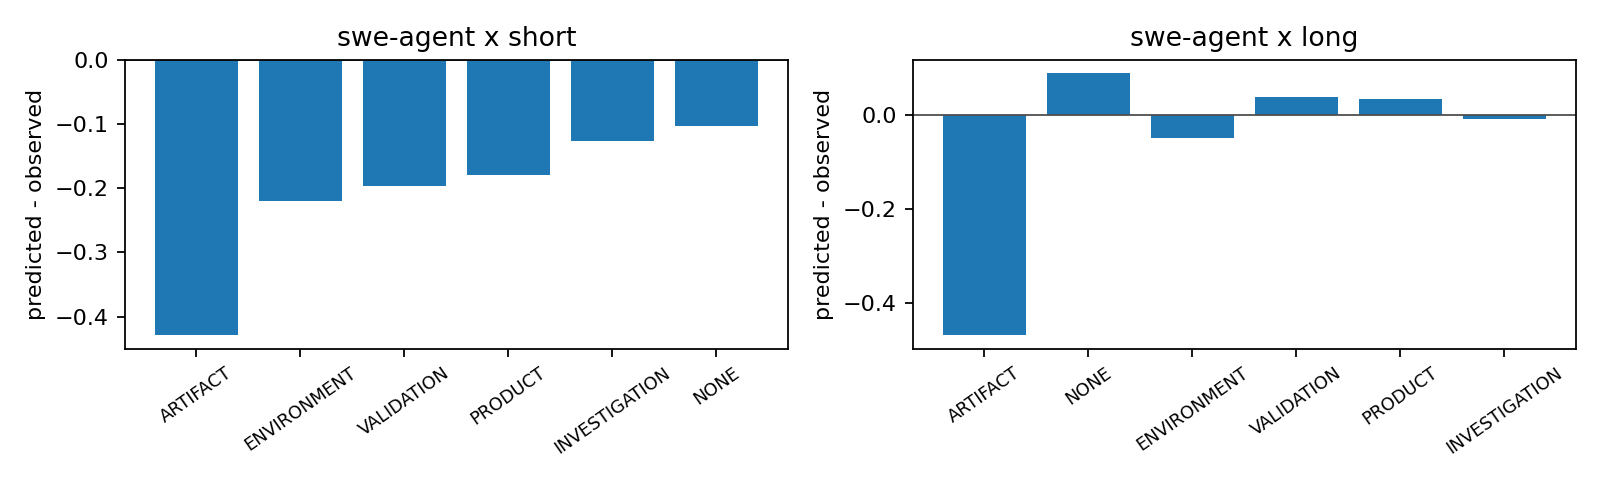

The table this chart was drawn from, first rows:
source_length_tercile, current_category, n, mean_predicted_p, observed_rate, mean_bias
swe-agent x long, ARTIFACT, 3388, 0.501, 0.9711, -0.4701
swe-agent x long, ENVIRONMENT, 15889, 0.462, 0.512, -0.05004
swe-agent x long, INVESTIGATION, 1625214, 0.7499, 0.7587, -0.008792
swe-agent x long, NONE, 74382, 0.5425, 0.453, 0.08949
swe-agent x long, PRODUCT, 1240713, 0.6325, 0.5997, 0.03271
swe-agent x long, VALIDATION, 498269, 0.4981, 0.4594, 0.03866
swe-agent x short, ARTIFACT, 14, 0.5719, 1.0, -0.4281
swe-agent x short, ENVIRONMENT, 1791, 0.5315, 0.7521, -0.2206
swe-agent x short, INVESTIGATION, 265779, 0.6742, 0.8005, -0.1263
swe-agent x short, NONE, 74389, 0.5425, 0.6463, -0.1038
swe-agent x short, PRODUCT, 216353, 0.628, 0.8073, -0.1793
swe-agent x short, VALIDATION, 61673, 0.5798, 0.7771, -0.1973
